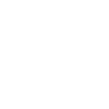
t = 0.00 s
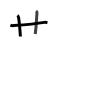
t = 2.75 s
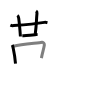
t = 5.50 s
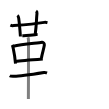
t = 8.50 s
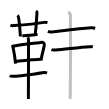
t = 11.25 s
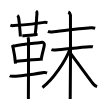
t = 14.00 s

The animated SVG that drew these frames (rendered in a browser with its animation timeline set to each time). Animation: 14 SMIL elements (animate=14); one cycle of 14.00 s.

<svg width="109px" height="109px" viewBox="0 0 px 109px" xmlns="http://www.w3.org/2000/svg" xmlns:xlink="http://www.w3.org/1999/xlink" xml:space="preserve" version="1.1"  baseProfile="full">
<path d="M10.4,25.23c0.87,0.37,2.46,0.44,3.33,0.37c4.54-0.34,20.76-1.6,30.68-3.24c1.43-0.24,2.32,0.18,3.04,0.36" style="fill:none;stroke:black;stroke-width:3;opacity:0">
  <animate attributeType="CSS" attributeName="opacity" from="0" to="1" begin="0s" dur="1s" repeatCount="Indefinite" fill="freeze" />
</path>
<path d="M17.35,15.46c0.47,0.33,1.25,1.98,1.34,2.64c0.81,5.9,1.23,10.94,1.73,18.4" style="fill:none;stroke:black;stroke-width:3;opacity:0">
  <animate attributeType="CSS" attributeName="opacity" from="0" to="1" begin="1s" dur="1s" repeatCount="Indefinite" fill="freeze" />
</path>
<path d="M36.05,11c0.52,0.37,1,1.63,0.93,2.37c-0.72,7.6-0.36,10.44-1.73,20.65" style="fill:none;stroke:black;stroke-width:3;opacity:0">
  <animate attributeType="CSS" attributeName="opacity" from="0" to="1" begin="2s" dur="1s" repeatCount="Indefinite" fill="freeze" />
</path>
<path d="M22.33,35.75c1.77,0,13.68-1.23,15.27-1.37" style="fill:none;stroke:black;stroke-width:3;opacity:0">
  <animate attributeType="CSS" attributeName="opacity" from="0" to="1" begin="3s" dur="1s" repeatCount="Indefinite" fill="freeze" />
</path>
<path d="M12.12,45.05c0.3,0.51,0.61,0.93,0.74,1.56c1.05,5.01,1.93,8.09,2.65,17.1" style="fill:none;stroke:black;stroke-width:3;opacity:0">
  <animate attributeType="CSS" attributeName="opacity" from="0" to="1" begin="4s" dur="1s" repeatCount="Indefinite" fill="freeze" />
</path>
<path d="M13.4,46.23c8.9-1.83,24.79-3.25,28.6-3.96c1.4-0.26,2.58,1.56,2.33,3.07c-0.5,3.1-1.85,7.36-2.94,12.75" style="fill:none;stroke:black;stroke-width:3;opacity:0">
  <animate attributeType="CSS" attributeName="opacity" from="0" to="1" begin="5s" dur="1s" repeatCount="Indefinite" fill="freeze" />
</path>
<path d="M15.28,61.47c4.48-0.8,20.11-2.06,27.51-2.59" style="fill:none;stroke:black;stroke-width:3;opacity:0">
  <animate attributeType="CSS" attributeName="opacity" from="0" to="1" begin="6s" dur="1s" repeatCount="Indefinite" fill="freeze" />
</path>
<path d="M9.75,75.7c0.86,0.54,2.92,0.49,3.79,0.54c4.71,0.26,19.46-1.99,30.45-3.73c1.41-0.22,2.29,0.26,3.01,0.53" style="fill:none;stroke:black;stroke-width:3;opacity:0">
  <animate attributeType="CSS" attributeName="opacity" from="0" to="1" begin="7s" dur="1s" repeatCount="Indefinite" fill="freeze" />
</path>
<path d="M27.96,37.25c0.36,1,0.54,2.23,0.54,3.25c0,8.5,0,52.25-0.12,58.5" style="fill:none;stroke:black;stroke-width:3;opacity:0">
  <animate attributeType="CSS" attributeName="opacity" from="0" to="1" begin="8s" dur="1s" repeatCount="Indefinite" fill="freeze" />
</path>
<path d="M47.93,31.4c1.08,0.49,3.05,0.58,4.13,0.49c5.44-0.45,33.03-3.86,39.36-4.07c1.79-0.06,2.87,0.23,3.77,0.48" style="fill:none;stroke:black;stroke-width:3;opacity:0">
  <animate attributeType="CSS" attributeName="opacity" from="0" to="1" begin="9s" dur="1s" repeatCount="Indefinite" fill="freeze" />
</path>
<path d="M51.42,49.69c0.66,0.28,2.44,0.42,4.21,0.28c9.36-0.73,24.39-2.64,33.93-3.21c1.77-0.11,2.22-0.28,3.32,0" style="fill:none;stroke:black;stroke-width:3;opacity:0">
  <animate attributeType="CSS" attributeName="opacity" from="0" to="1" begin="10s" dur="1s" repeatCount="Indefinite" fill="freeze" />
</path>
<path d="M68.3,12c1.2,0.48,1.92,2.15,2.15,3.11s0,77.9-0.24,83.89" style="fill:none;stroke:black;stroke-width:3;opacity:0">
  <animate attributeType="CSS" attributeName="opacity" from="0" to="1" begin="11s" dur="1s" repeatCount="Indefinite" fill="freeze" />
</path>
<path d="M70.16,48.8c-4.88,12.96-17.57,31.31-27.72,38.65" style="fill:none;stroke:black;stroke-width:3;opacity:0">
  <animate attributeType="CSS" attributeName="opacity" from="0" to="1" begin="12s" dur="1s" repeatCount="Indefinite" fill="freeze" />
</path>
<path d="M70.34,53.06c3.55,4.6,19.13,26.36,22.99,30.88c1.31,1.53,2.43,2.19,3.74,2.63" style="fill:none;stroke:black;stroke-width:3;opacity:0">
  <animate attributeType="CSS" attributeName="opacity" from="0" to="1" begin="13s" dur="1s" repeatCount="Indefinite" fill="freeze" />
</path>
</svg>
